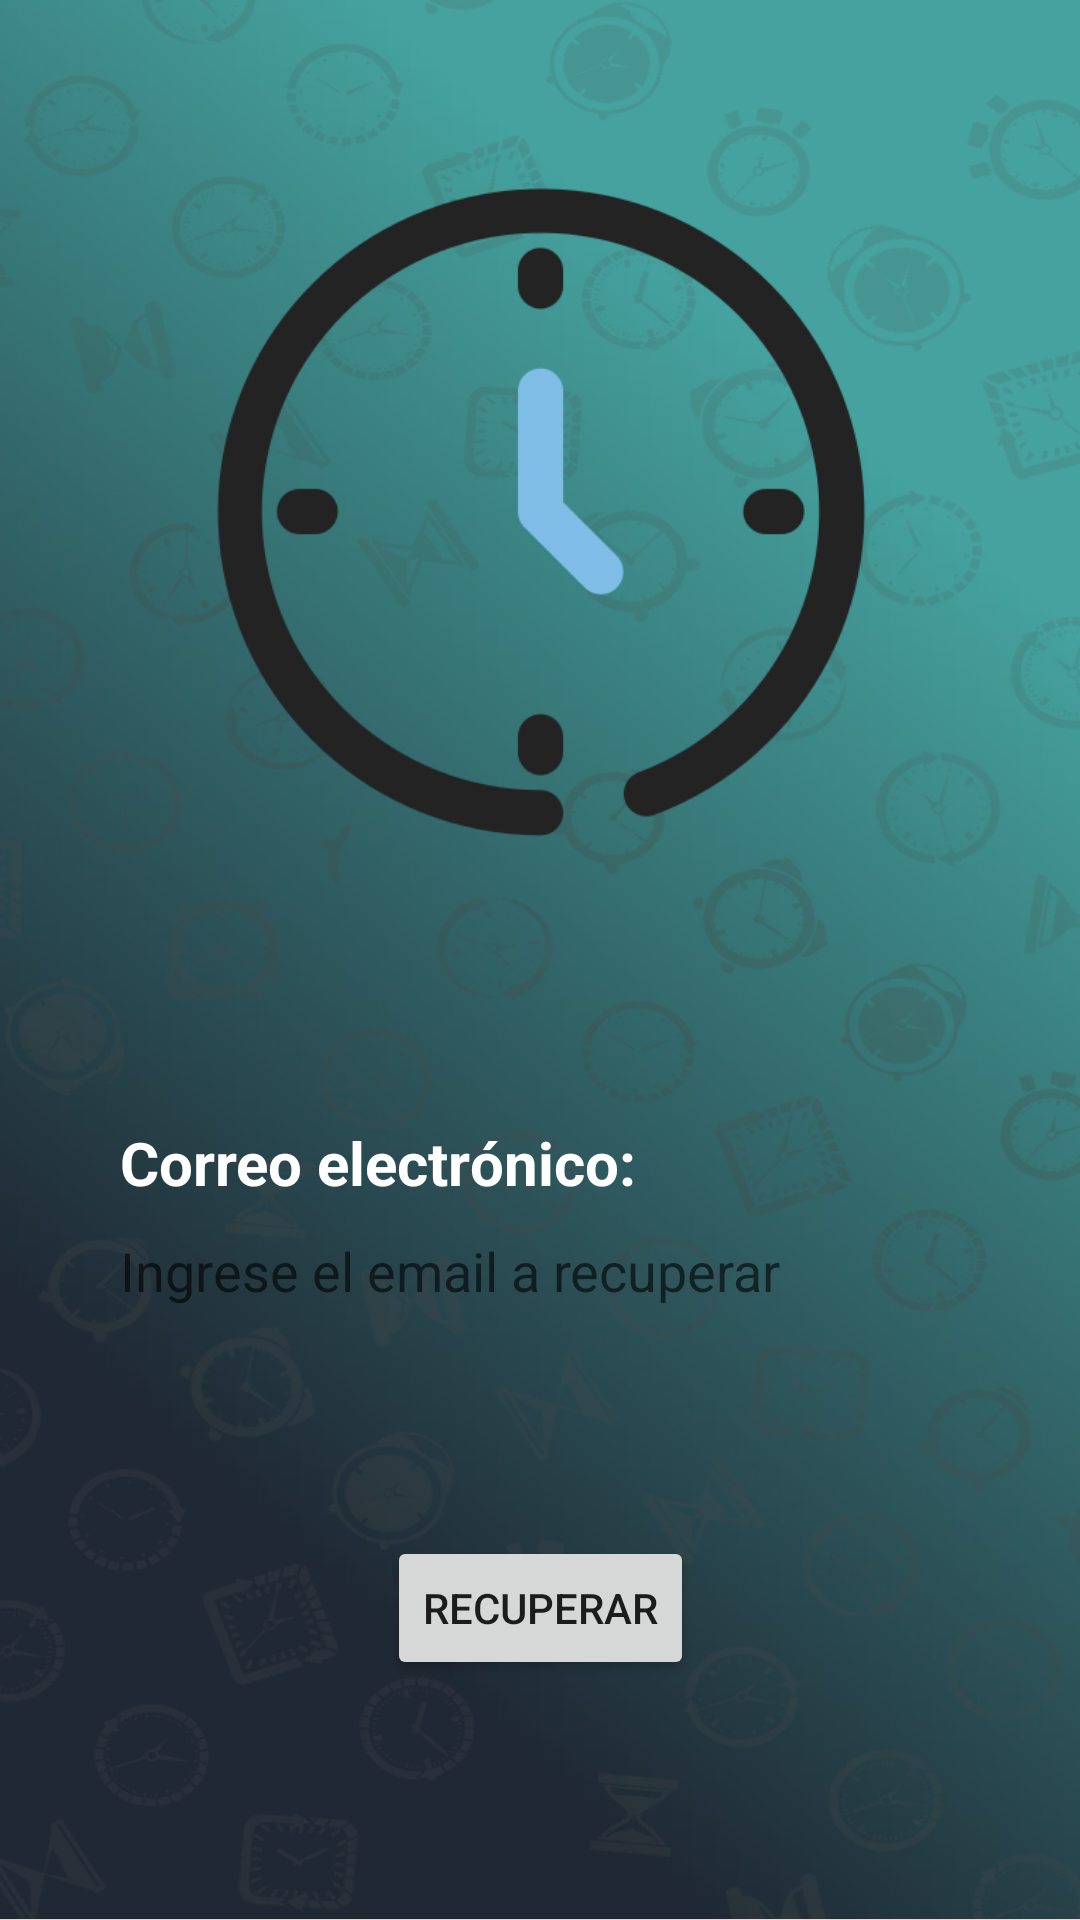

Produce the Android XML layout that renders to this screen, including the resource entries it uses.
<!-- AndroidManifest.xml: application theme Theme.Vinylos.NoActionBar -->
<!-- res/layout/activity_recover_password.xml -->
<?xml version="1.0" encoding="utf-8"?>
<androidx.constraintlayout.widget.ConstraintLayout xmlns:android="http://schemas.android.com/apk/res/android"
    xmlns:app="http://schemas.android.com/apk/res-auto"
    xmlns:tools="http://schemas.android.com/tools"
    android:layout_width="match_parent"
    android:layout_height="match_parent"
    android:background="@drawable/background"
    android:padding="0dp"
    tools:context=".AlarmsActivity">


    <androidx.constraintlayout.widget.ConstraintLayout
        android:id="@+id/superior"
        android:layout_width="match_parent"
        android:layout_height="0dp">

        <ImageView
            android:id="@+id/imageView"
            android:layout_width="wrap_content"
            android:layout_height="wrap_content"
            android:layout_marginTop="50dp"
            android:layout_marginBottom="16dp"
            app:layout_constraintBottom_toBottomOf="parent"
            app:layout_constraintEnd_toEndOf="parent"
            app:layout_constraintStart_toStartOf="parent"
            app:layout_constraintTop_toTopOf="parent"
            app:srcCompat="@drawable/time"
            tools:ignore="MissingConstraints" />

    </androidx.constraintlayout.widget.ConstraintLayout>

    <LinearLayout
        android:id="@+id/form"
        android:layout_width="match_parent"
        android:layout_height="0dp"
        android:layout_marginTop="344dp"
        android:orientation="vertical"
        app:layout_constraintTop_toTopOf="@+id/superior"
        tools:layout_editor_absoluteX="0dp">

        <LinearLayout
            android:id="@+id/alarm_item1"
            android:layout_width="match_parent"
            android:layout_height="wrap_content"
            android:layout_marginLeft="40dp"
            android:layout_marginTop="30dp"
            android:layout_marginRight="40dp"
            android:backgroundTint="@color/gray"
            android:orientation="vertical"
            android:paddingLeft="0dp">

            <TextView
                android:id="@+id/textView"
                android:layout_width="wrap_content"
                android:layout_height="wrap_content"
                android:layout_gravity="center_vertical"
                android:layout_margin="0dp"
                android:layout_marginRight="60dp"
                android:layout_marginBottom="80dp"
                android:layout_weight="1"
                android:fontFamily="sans-serif"
                android:text="@string/emailField"
                android:textColor="@color/white"
                android:textSize="20sp"
                android:textStyle="bold" />

            <EditText
                android:id="@+id/editTextTextPersonName"
                android:layout_width="match_parent"
                android:layout_height="45dp"
                android:layout_weight="1"
                android:background="@drawable/login_form_ground"
                android:ems="10"
                android:hint="@string/emailRecoveryPlaceholder"
                android:inputType="textPersonName"
                android:textColor="@android:color/darker_gray"
                android:textSize="18dp" />


        </LinearLayout>



    </LinearLayout>

    <androidx.constraintlayout.widget.ConstraintLayout
        android:layout_width="match_parent"
        android:layout_height="match_parent">

        <Button
            android:id="@+id/ingressButton"
            android:layout_width="wrap_content"
            android:layout_height="wrap_content"
            android:layout_margin="80dp"
            android:text="@string/recoverButton"
            app:layout_constraintBottom_toBottomOf="parent"
            app:layout_constraintEnd_toEndOf="parent"
            app:layout_constraintStart_toStartOf="parent" />
    </androidx.constraintlayout.widget.ConstraintLayout>


</androidx.constraintlayout.widget.ConstraintLayout>
<!-- resources referenced by this layout -->
<resources>
  <color name="gray">#FFC5C6C7</color>
  <color name="white">#FFFFFFFF</color>
  <!-- drawable background: png bitmap (drawable-hdpi, 391311 bytes) -->
  <!-- drawable time: png bitmap (drawable-hdpi, 23111 bytes) -->
  <string name="emailField">Correo electrónico:</string>
  <string name="emailRecoveryPlaceholder">  Ingrese el email a recuperar</string>
  <string name="recoverButton">Recuperar</string>
  <style name="Theme.Vinylos.NoActionBar">
          <item name="windowActionBar">false</item>
          <item name="windowNoTitle">true</item>
      </style>
</resources>
